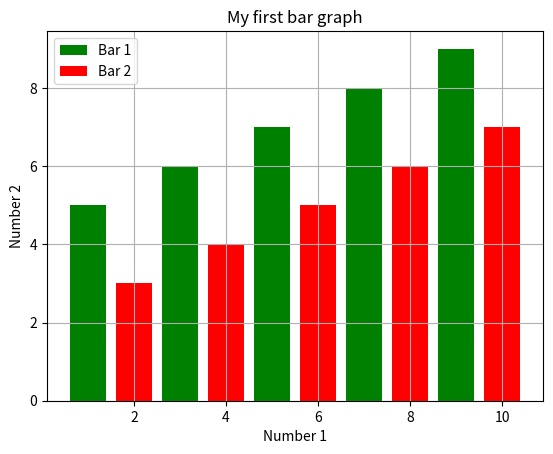

Here is the Python script that generated this plot:
import matplotlib.pyplot as plt
x=[1,3,5,7,9]
y=[5,6,7,8,9]
x1=[2,4,6,8,10]
y1=[3,4,5,6,7]

plt.bar(x,y,label='Bar 1',color ='g')
plt.bar(x1,y1,label='Bar 2',color = 'r')
plt.title('My first bar graph')
plt.xlabel('Number 1')
plt.ylabel('Number 2')
plt.grid()
plt.legend()
plt.show()
